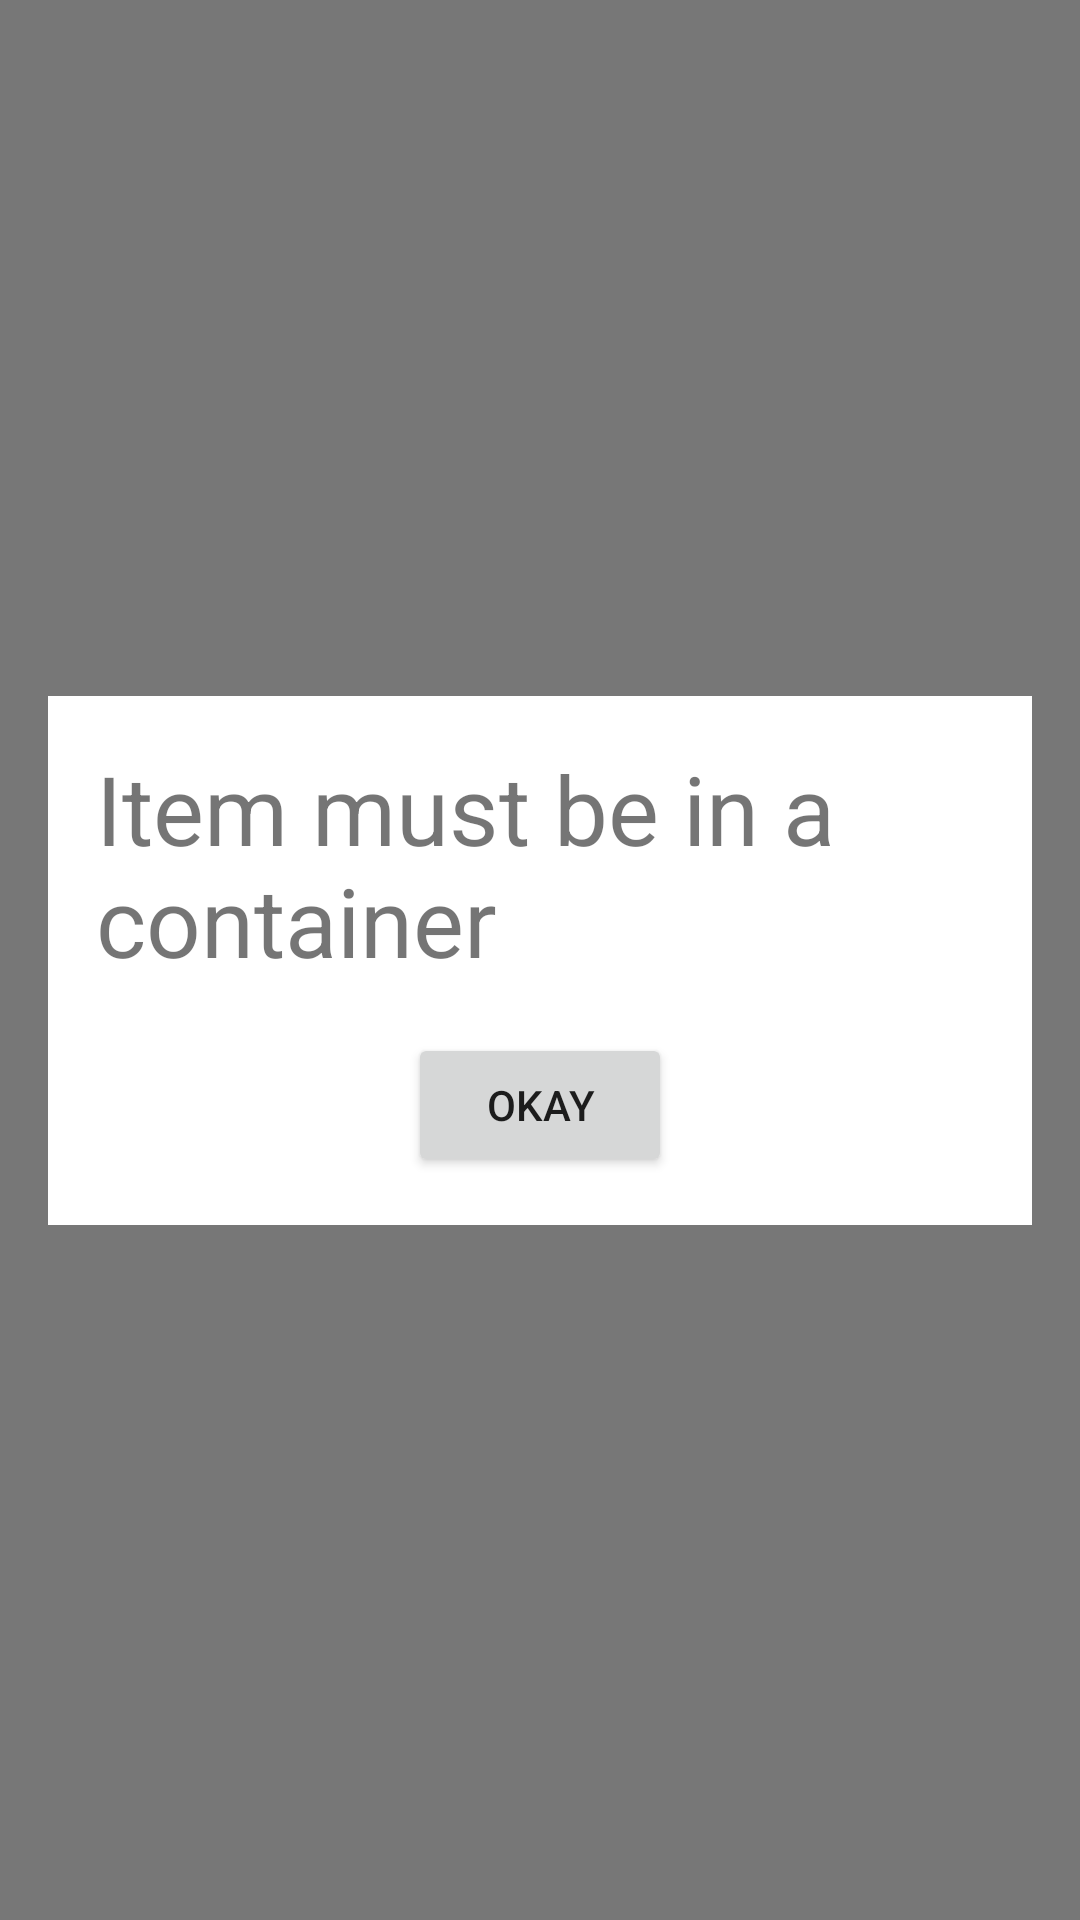

Write the Android layout XML for this screen, with the resource values it uses.
<!-- AndroidManifest.xml: application theme Theme.HomeInventory -->
<!-- res/layout/must_have_container.xml -->
<?xml version="1.0" encoding="utf-8"?>
<androidx.constraintlayout.widget.ConstraintLayout xmlns:android="http://schemas.android.com/apk/res/android"
    android:layout_width="match_parent"
    android:layout_height="match_parent"
    android:padding="16dp"
    android:background="#8000"
    xmlns:app="http://schemas.android.com/apk/res-auto">


    <TextView
        android:layout_width="wrap_content"
        android:layout_height="wrap_content"
        android:id="@+id/message"
        app:layout_constraintTop_toTopOf="parent"
        app:layout_constraintBottom_toTopOf="@id/okay"
        app:layout_constraintStart_toStartOf="parent"
        app:layout_constraintEnd_toEndOf="parent"
        app:layout_constraintVertical_chainStyle="packed"
        android:padding="16dp"
        android:background="#FFF"
        android:textSize="32sp"
        android:text="Item must be in a container"/>

    <Button
        android:layout_width="wrap_content"
        android:layout_height="wrap_content"
        android:id="@+id/okay"
        app:layout_constraintStart_toStartOf="@id/message"
        app:layout_constraintEnd_toEndOf="@id/message"
        app:layout_constraintTop_toBottomOf="@id/message"
        app:layout_constraintBottom_toTopOf="@id/belowButton"
        android:text="Okay"/>

    <TextView
        android:layout_width="0dp"
        android:layout_height="0dp"
        android:id="@+id/buttonBackground"
        app:layout_constraintStart_toStartOf="@id/message"
        app:layout_constraintEnd_toEndOf="@id/message"
        app:layout_constraintTop_toTopOf="@id/okay"
        app:layout_constraintBottom_toBottomOf="@id/okay"
        android:background="#FFF"/>

    <TextView
        android:layout_width="0dp"
        android:layout_height="16dp"
        android:id="@+id/belowButton"
        app:layout_constraintStart_toStartOf="@id/message"
        app:layout_constraintEnd_toEndOf="@id/message"
        app:layout_constraintTop_toBottomOf="@id/okay"
        app:layout_constraintBottom_toBottomOf="parent"
        android:background="#FFF"/>

</androidx.constraintlayout.widget.ConstraintLayout>
<!-- resources referenced by this layout -->
<resources>
  <style name="Theme.HomeInventory" parent="Theme.MaterialComponents.DayNight.NoActionBar">
          
          <item name="colorPrimary">@color/purple_500</item>
          <item name="colorPrimaryVariant">@color/purple_700</item>
          <item name="colorOnPrimary">@color/white</item>
          
          <item name="colorSecondary">@color/teal_200</item>
          <item name="colorSecondaryVariant">@color/teal_700</item>
          <item name="colorOnSecondary">@color/black</item>
          
          <item name="android:statusBarColor">?attr/colorPrimaryVariant</item>
          
      </style>
  <!-- not gathered from this repository: default colours our renderer supplied (Android Studio template values) -->
  <color name="purple_500">#FF6200EE</color>
  <color name="purple_700">#FF3700B3</color>
  <color name="teal_200">#FF03DAC5</color>
  <color name="teal_700">#FF018786</color>
  <color name="black">#FF000000</color>
  <color name="white">#FFFFFFFF</color>
</resources>
